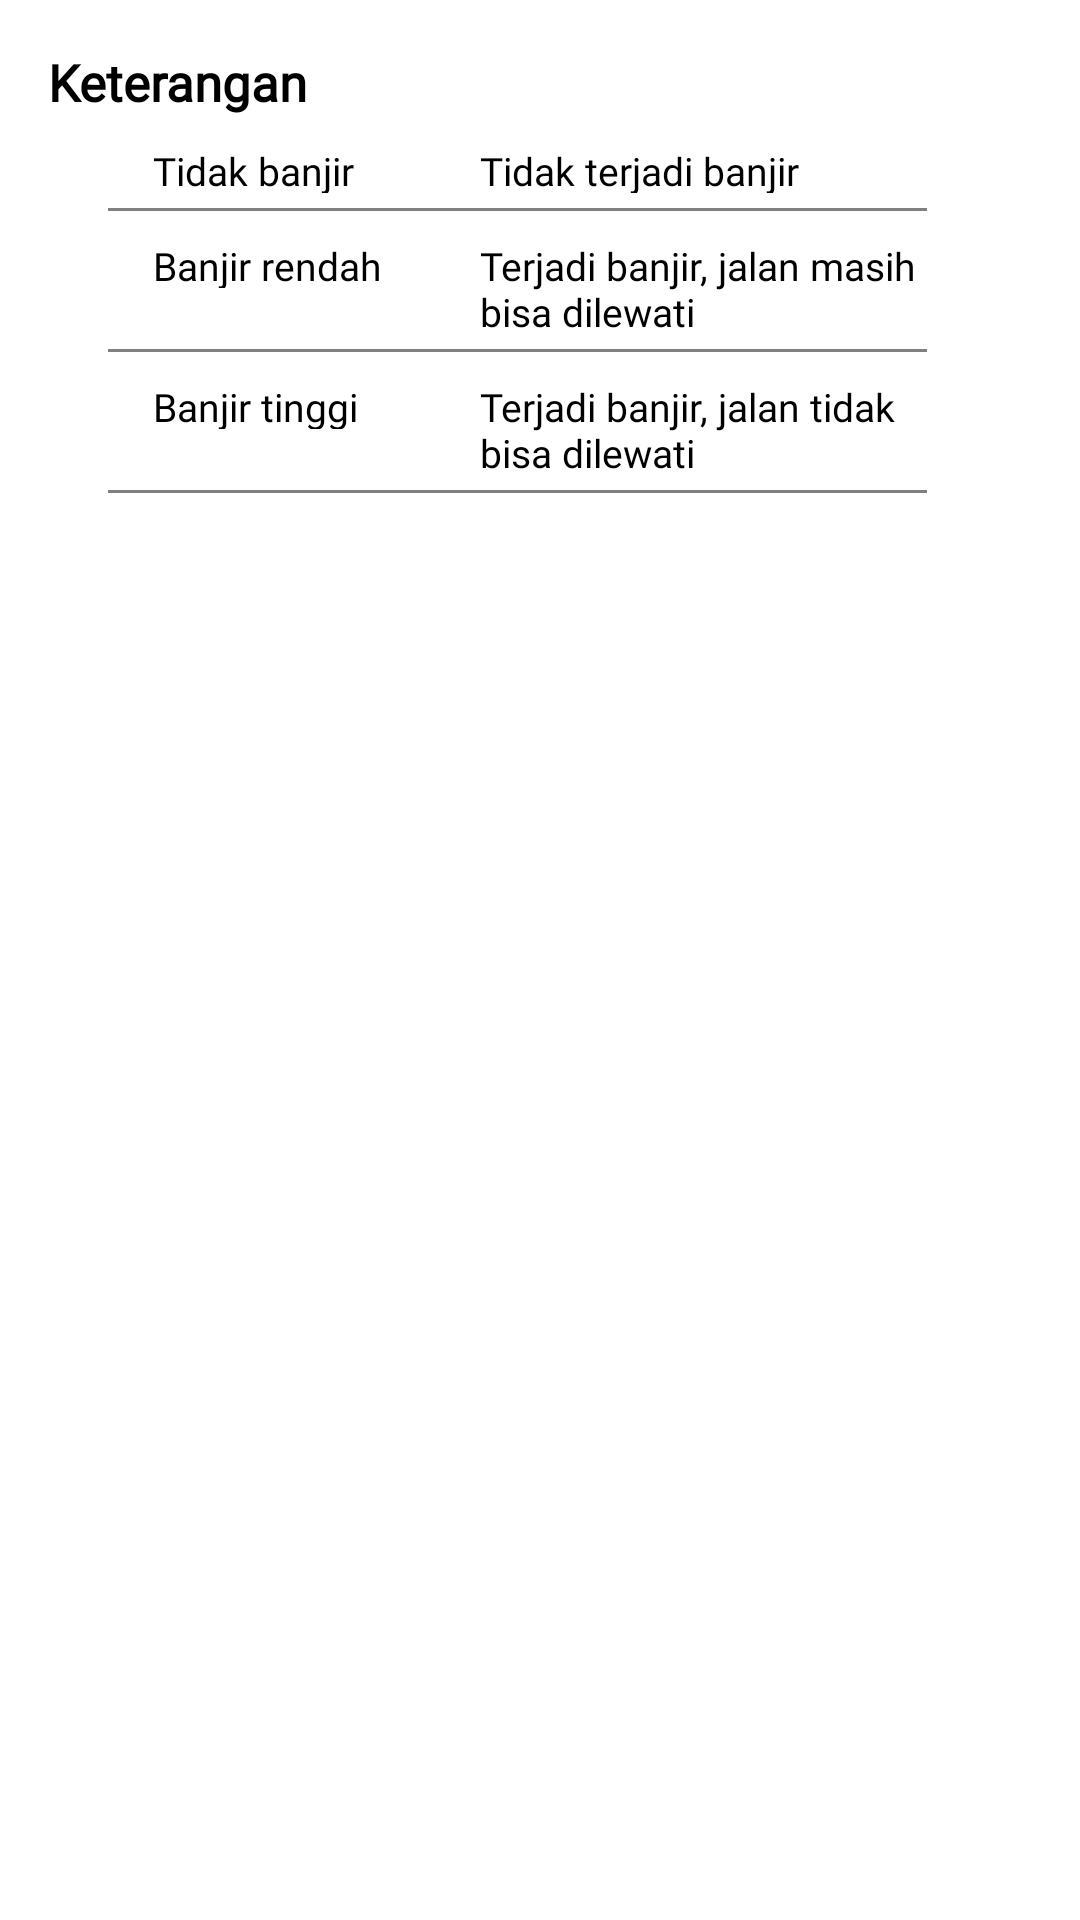

The Android layout XML behind this screen, and the referenced resources:
<!-- AndroidManifest.xml: application theme Theme.Flodec -->
<!-- res/layout/popup_layout.xml -->
<?xml version="1.0" encoding="utf-8"?>
<LinearLayout xmlns:android="http://schemas.android.com/apk/res/android"
    android:layout_width="match_parent"
    android:layout_height="wrap_content"
    xmlns:app="http://schemas.android.com/apk/res-auto"
    android:orientation="vertical"
    android:background="@android:color/white"
    android:padding="16dp">

    

    <androidx.constraintlayout.widget.ConstraintLayout
        android:layout_width="match_parent"
        android:layout_height="wrap_content">

        <TextView
            android:id="@+id/textViewTitle"
            android:layout_width="wrap_content"
            android:layout_height="wrap_content"
            android:text="Keterangan"
            android:textColor="@android:color/black"
            android:textSize="17sp"
            android:fontFamily="@font/p_medium"
            android:textStyle="bold"
            android:gravity="start"
            app:layout_constraintTop_toTopOf="parent"
            app:layout_constraintStart_toStartOf="parent"
            android:layout_marginBottom="16dp"/>

        <ImageView
            android:layout_width="15dp"
            android:layout_height="15dp"
            android:layout_gravity="end"
            android:src="@drawable/baseline_close_24"
            app:layout_constraintTop_toTopOf="parent"
            app:layout_constraintEnd_toEndOf="parent"/>

    </androidx.constraintlayout.widget.ConstraintLayout>


    <TableLayout
        android:layout_width="match_parent"
        android:layout_height="wrap_content"
        android:layout_marginStart="20dp"
        android:layout_marginEnd="35dp"
        android:layout_marginBottom="8dp">


        <TableRow
            android:layout_width="match_parent"
            android:layout_height="wrap_content"
            android:layout_marginTop="5dp"
            android:layout_marginBottom="5dp">

            <LinearLayout
                android:layout_width="match_parent"
                android:layout_height="wrap_content"
                android:layout_marginEnd="8dp">

                <TextView
                    android:layout_width="match_parent"
                    android:layout_height="wrap_content"
                    android:layout_gravity="center"
                    android:layout_marginStart="15dp"
                    android:layout_marginTop="3dp"
                    android:fontFamily="@font/p_medium"
                    android:text="Tidak banjir"
                    android:textColor="@color/black"
                    android:textSize="13sp" />
            </LinearLayout>

            <TextView
                android:id="@+id/status"
                android:layout_width="match_parent"
                android:layout_height="wrap_content"
                android:layout_gravity="center_vertical"
                android:layout_marginStart="25dp"
                android:layout_marginTop="3dp"
                android:layout_weight="1"
                android:fontFamily="@font/p_medium"
                android:text="Tidak terjadi banjir"
                android:textColor="@color/black"
                android:textSize="13sp" />

        </TableRow>

        <ImageView
            android:layout_width="match_parent"
            android:layout_height="1dp"
            android:src="@drawable/line" />

        <TableRow
            android:layout_width="match_parent"
            android:layout_height="match_parent"
            android:layout_marginTop="5dp"
            android:layout_marginBottom="5dp">

            <LinearLayout
                android:layout_width="match_parent"
                android:layout_height="wrap_content"
                android:layout_marginEnd="8dp">

                <TextView
                    android:layout_width="match_parent"
                    android:layout_height="wrap_content"
                    android:layout_gravity="center"
                    android:layout_marginStart="15dp"
                    android:layout_marginTop="3dp"
                    android:fontFamily="@font/p_medium"
                    android:text="Banjir rendah"
                    android:textColor="@color/black"
                    android:textSize="13sp" />
            </LinearLayout>

            <TextView
                android:id="@+id/status_banjir"
                android:layout_width="match_parent"
                android:layout_height="wrap_content"
                android:layout_gravity="center_vertical"
                android:layout_marginStart="25dp"
                android:layout_marginTop="3dp"
                android:layout_weight="1"
                android:fontFamily="@font/p_medium"
                android:text="Terjadi banjir, jalan masih bisa dilewati "
                android:textColor="@color/black"
                android:textSize="13sp" />
        </TableRow>

        <ImageView
            android:layout_width="match_parent"
            android:layout_height="1dp"
            android:src="@drawable/line" />

        <TableRow
            android:layout_width="match_parent"
            android:layout_height="wrap_content"
            android:layout_marginTop="5dp"
            android:layout_marginBottom="5dp">

            <LinearLayout
                android:layout_width="match_parent"
                android:layout_height="wrap_content"
                android:layout_marginEnd="8dp">

                <TextView
                    android:layout_width="match_parent"
                    android:layout_height="wrap_content"
                    android:layout_gravity="center"
                    android:layout_marginStart="15dp"
                    android:layout_marginTop="3dp"
                    android:fontFamily="@font/p_medium"
                    android:text="Banjir tinggi"
                    android:textColor="@color/black"
                    android:textSize="13sp" />
            </LinearLayout>

            <TextView
                android:id="@+id/ketinggian_air"
                android:layout_width="match_parent"
                android:layout_height="wrap_content"
                android:layout_gravity="center_vertical"
                android:layout_marginStart="25dp"
                android:layout_marginTop="3dp"
                android:layout_weight="1"
                android:fontFamily="@font/p_medium"
                android:text="Terjadi banjir, jalan tidak bisa dilewati"
                android:textColor="@color/black"
                android:textSize="13sp" />
        </TableRow>

        <ImageView
            android:layout_width="match_parent"
            android:layout_height="1dp"
            android:layout_marginBottom="8dp"
            android:src="@drawable/line" />

    </TableLayout>

</LinearLayout>
<!-- resources referenced by this layout -->
<resources>
  <color name="black">#FF000000</color>
  <!-- drawable line (drawable) -->
  <?xml version="1.0" encoding="utf-8"?>
  <shape android:shape="rectangle" xmlns:android="http://schemas.android.com/apk/res/android">
      <solid android:color="#808080"/>
  </shape>
  <style name="Theme.Flodec" parent="Base.Theme.Flodec" />
  <style name="Base.Theme.Flodec" parent="Theme.Material3.DayNight.NoActionBar">
          
           <item name="colorPrimary">@color/black</item>
          <item name="colorOnPrimary">@color/white</item>
      </style>
  <color name="white">#FFFFFFFF</color>
</resources>
